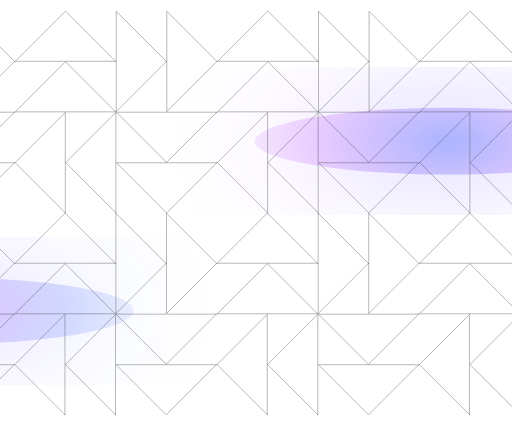
t = 0.00 s
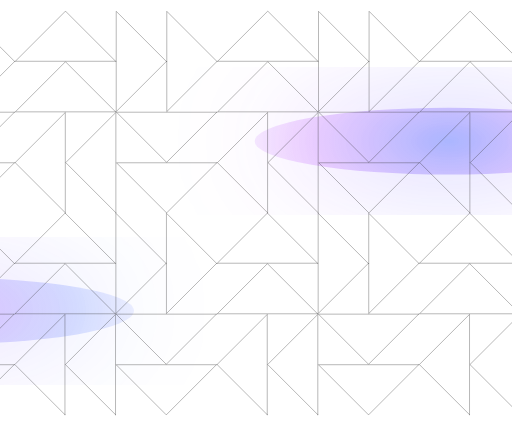
t = 0.68 s
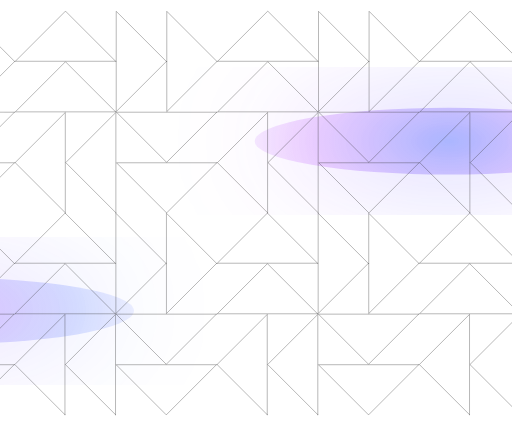
t = 0.97 s
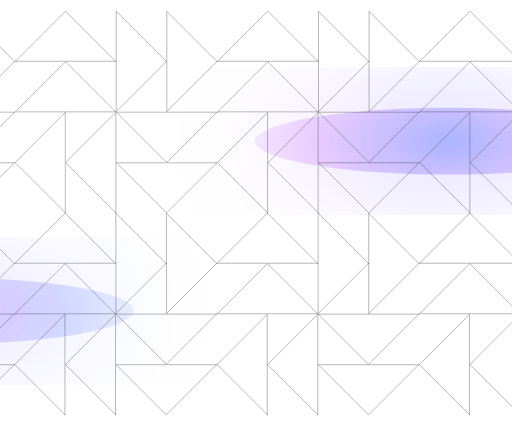
t = 1.62 s
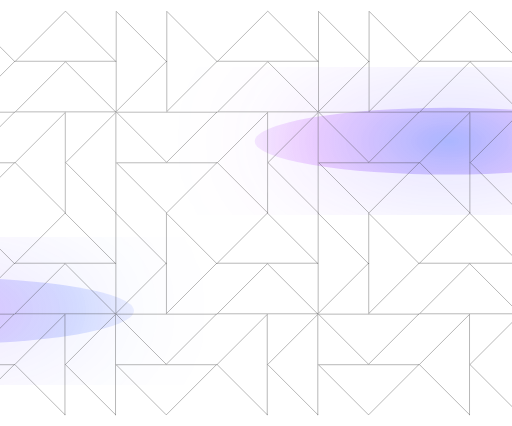
t = 1.98 s
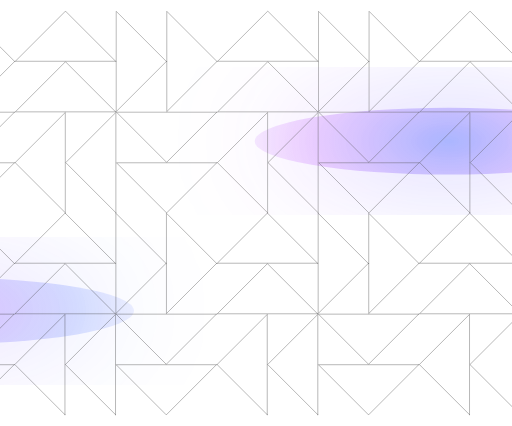
t = 2.69 s

The animated SVG that drew these frames (rendered in a browser with its animation timeline set to each time). Animation: 2 CSS @keyframes rules; one cycle of 2.69 s.

<svg xmlns="http://www.w3.org/2000/svg" width="1457" height="1213" viewBox="0 0 1457 1213" fill="none">
<defs>
  <filter id="softGlow" x="-30%" y="-30%" width="160%" height="160%" color-interpolation-filters="sRGB">
    <feGaussianBlur stdDeviation="1.6" result="blur"/>
    <feMerge>
      <feMergeNode in="blur"/>
      <feMergeNode in="SourceGraphic"/>
    </feMerge>
  </filter>

  <!-- Background glow blur (Figma-like) -->
  <filter id="bgGlowBlur" x="-60%" y="-60%" width="220%" height="220%" color-interpolation-filters="sRGB">
    <feGaussianBlur stdDeviation="160" result="blur"/>
    <feMerge>
      <feMergeNode in="blur"/>
      <feMergeNode in="SourceGraphic"/>
    </feMerge>
  </filter>

  <radialGradient id="bgGlow1" cx="0" cy="0" r="1" gradientUnits="userSpaceOnUse"
    gradientTransform="translate(1277.5 402) rotate(0) scale(720 360)">
    <stop offset="0" stop-color="#0033FF" stop-opacity="0.28"/>
    <stop offset="0.55" stop-color="#A51FFF" stop-opacity="0.18"/>
    <stop offset="1" stop-color="#A51FFF" stop-opacity="0"/>
  </radialGradient>

  <radialGradient id="bgGlow2" cx="0" cy="0" r="1" gradientUnits="userSpaceOnUse"
    gradientTransform="translate(-171.5 885) rotate(0) scale(720 360)">
    <stop offset="0" stop-color="#A51FFF" stop-opacity="0.22"/>
    <stop offset="0.55" stop-color="#0033FF" stop-opacity="0.14"/>
    <stop offset="1" stop-color="#0033FF" stop-opacity="0"/>
  </radialGradient>
</defs>
<style><![CDATA[
svg{shape-rendering:geometricPrecision;}
.base path{stroke:#303030;stroke-opacity:0.85;stroke-width:1.15;stroke-linecap:round;stroke-linejoin:round;}

/* no drift in "play once" mode */
.drift{transform-origin:center;transform-box:fill-box;animation:none;}

/* highlight: draw once + gentle opacity pulse, then stay */
.highlight path{
  stroke:rgba(255,255,255,0.24);
  stroke-width:1.6;
  stroke-linecap:round;
  stroke-linejoin:round;
  filter:url(#softGlow);

  /* normalize for draw animation */
  stroke-dasharray:100;
  stroke-dashoffset:100;
  opacity:0;

  animation:
    draw 1.8s cubic-bezier(0.22,1,0.36,1) forwards,
    pulse 2.6s ease-in-out forwards;

  animation-delay:
    calc(var(--i) * 90ms),
    calc(var(--i) * 90ms);
}

@keyframes draw{
  to{stroke-dashoffset:0;}
}

@keyframes pulse{
  0%{opacity:0.06;}
  45%{opacity:0.42;}
  100%{opacity:0.20;}
}

/* Respect reduced motion */
@media (prefers-reduced-motion: reduce){
  .highlight path{
    animation:none !important;
    stroke-dashoffset:0;
    opacity:0.18;
  }
}
]]></style>
<g class="bg-glows" opacity="1">
  <g filter="url(#bgGlowBlur)">
    <ellipse cx="1277.5" cy="402" rx="552.5" ry="95" fill="url(#bgGlow1)"/>
  </g>
  <g filter="url(#bgGlowBlur)">
    <ellipse cx="-171.5" cy="885" rx="552.5" ry="95" fill="url(#bgGlow2)"/>
  </g>
</g>

<g class="base">
  <path d="M40.793 463.5L-102 606.293L-244.793 463.5H40.793Z"/>
  <path d="M40.793 319.5L-102 462.293L-244.793 319.5H40.793Z"/>
  <path d="M41.293 175L-101.5 317.793V32.207L41.293 175Z"/>
  <path d="M328.793 318.5H43.207L186 175.707L328.793 318.5Z"/>
  <path d="M328.793 174.5H43.207L186 31.707L328.793 174.5Z"/>
  <path d="M329.5 605.793L186.707 463L329.5 320.207V605.793Z"/>
  <path d="M185.5 605.793L42.707 463L185.5 320.207V605.793Z"/>
  <path d="M616.793 463.5L474 606.293L331.207 463.5H616.793Z"/>
  <path d="M616.793 319.5L474 462.293L331.207 319.5H616.793Z"/>
  <path d="M473.293 175L330.5 317.793V32.207L473.293 175Z"/>
  <path d="M617.293 175L474.5 317.793V32.207L617.293 175Z"/>
  <path d="M904.793 318.5H619.207L762 175.707L904.793 318.5Z"/>
  <path d="M904.793 174.5H619.207L762 31.707L904.793 174.5Z"/>
  <path d="M905.5 605.793L762.707 463L905.5 320.207V605.793Z"/>
  <path d="M761.5 605.793L618.707 463L761.5 320.207V605.793Z"/>
  <path d="M1192.79 463.5L1050 606.293L907.207 463.5H1192.79Z"/>
  <path d="M1192.79 319.5L1050 462.293L907.207 319.5H1192.79Z"/>
  <path d="M1049.29 175L906.5 317.793V32.207L1049.29 175Z"/>
  <path d="M1193.29 175L1050.5 317.793V32.207L1193.29 175Z"/>
  <path d="M1480.79 318.5H1195.21L1338 175.707L1480.79 318.5Z"/>
  <path d="M1480.79 174.5H1195.21L1338 31.707L1480.79 174.5Z"/>
  <path d="M1481.5 605.793L1338.71 463L1481.5 320.207V605.793Z"/>
  <path d="M1337.5 605.793L1194.71 463L1337.5 320.207V605.793Z"/>
  <path d="M39.793 1038.5L-103 1181.29L-245.793 1038.5H39.793Z"/>
  <path d="M39.793 894.5L-103 1037.29L-245.793 894.5H39.793Z"/>
  <path d="M40.293 750L-102.5 892.793V607.207L40.293 750Z"/>
  <path d="M327.793 893.5H42.207L185 750.707L327.793 893.5Z"/>
  <path d="M327.793 749.5H42.207L185 606.707L327.793 749.5Z"/>
  <path d="M328.5 1180.79L185.707 1038L328.5 895.207V1180.79Z"/>
  <path d="M184.5 1180.79L41.707 1038L184.5 895.207V1180.79Z"/>
  <path d="M615.793 1038.5L473 1181.29L330.207 1038.5H615.793Z"/>
  <path d="M615.793 894.5L473 1037.29L330.207 894.5H615.793Z"/>
  <path d="M472.293 750L329.5 892.793V607.207L472.293 750Z"/>
  <path d="M616.293 750L473.5 892.793V607.207L616.293 750Z"/>
  <path d="M903.793 893.5H618.207L761 750.707L903.793 893.5Z"/>
  <path d="M903.793 749.5H618.207L761 606.707L903.793 749.5Z"/>
  <path d="M904.5 1180.79L761.707 1038L904.5 895.207V1180.79Z"/>
  <path d="M760.5 1180.79L617.707 1038L760.5 895.207V1180.79Z"/>
  <path d="M1191.79 1038.5L1049 1181.29L906.207 1038.5H1191.79Z"/>
  <path d="M1191.79 894.5L1049 1037.29L906.207 894.5H1191.79Z"/>
  <path d="M1048.29 750L905.5 892.793V607.207L1048.29 750Z"/>
  <path d="M1192.29 750L1049.5 892.793V607.207L1192.29 750Z"/>
  <path d="M1479.79 893.5H1194.21L1337 750.707L1479.79 893.5Z"/>
  <path d="M1479.79 749.5H1194.21L1337 606.707L1479.79 749.5Z"/>
  <path d="M1480.5 1180.79L1337.71 1038L1480.5 895.207V1180.79Z"/>
  <path d="M1336.5 1180.79L1193.71 1038L1336.5 895.207V1180.79Z"/>
</g>
<g class="highlight drift">
  <path d="M40.793 463.5L-102 606.293L-244.793 463.5H40.793Z" style="--i:0" pathLength="100"/>
  <path d="M40.793 319.5L-102 462.293L-244.793 319.5H40.793Z" style="--i:1" pathLength="100"/>
  <path d="M41.293 175L-101.5 317.793V32.207L41.293 175Z" style="--i:2" pathLength="100"/>
  <path d="M328.793 318.5H43.207L186 175.707L328.793 318.5Z" style="--i:3" pathLength="100"/>
  <path d="M328.793 174.5H43.207L186 31.707L328.793 174.5Z" style="--i:4" pathLength="100"/>
  <path d="M329.5 605.793L186.707 463L329.5 320.207V605.793Z" style="--i:5" pathLength="100"/>
  <path d="M185.5 605.793L42.707 463L185.5 320.207V605.793Z" style="--i:6" pathLength="100"/>
  <path d="M616.793 463.5L474 606.293L331.207 463.5H616.793Z" style="--i:7" pathLength="100"/>
  <path d="M616.793 319.5L474 462.293L331.207 319.5H616.793Z" style="--i:8" pathLength="100"/>
  <path d="M473.293 175L330.5 317.793V32.207L473.293 175Z" style="--i:9" pathLength="100"/>
  <path d="M617.293 175L474.5 317.793V32.207L617.293 175Z" style="--i:10" pathLength="100"/>
  <path d="M904.793 318.5H619.207L762 175.707L904.793 318.5Z" style="--i:11" pathLength="100"/>
  <path d="M904.793 174.5H619.207L762 31.707L904.793 174.5Z" style="--i:12" pathLength="100"/>
  <path d="M905.5 605.793L762.707 463L905.5 320.207V605.793Z" style="--i:13" pathLength="100"/>
  <path d="M761.5 605.793L618.707 463L761.5 320.207V605.793Z" style="--i:14" pathLength="100"/>
  <path d="M1192.79 463.5L1050 606.293L907.207 463.5H1192.79Z" style="--i:15" pathLength="100"/>
  <path d="M1192.79 319.5L1050 462.293L907.207 319.5H1192.79Z" style="--i:16" pathLength="100"/>
  <path d="M1049.29 175L906.5 317.793V32.207L1049.29 175Z" style="--i:17" pathLength="100"/>
  <path d="M1193.29 175L1050.5 317.793V32.207L1193.29 175Z" style="--i:18" pathLength="100"/>
  <path d="M1480.79 318.5H1195.21L1338 175.707L1480.79 318.5Z" style="--i:19" pathLength="100"/>
  <path d="M1480.79 174.5H1195.21L1338 31.707L1480.79 174.5Z" style="--i:20" pathLength="100"/>
  <path d="M1481.5 605.793L1338.71 463L1481.5 320.207V605.793Z" style="--i:21" pathLength="100"/>
  <path d="M1337.5 605.793L1194.71 463L1337.5 320.207V605.793Z" style="--i:22" pathLength="100"/>
  <path d="M39.793 1038.5L-103 1181.29L-245.793 1038.5H39.793Z" style="--i:23" pathLength="100"/>
  <path d="M39.793 894.5L-103 1037.29L-245.793 894.5H39.793Z" style="--i:24" pathLength="100"/>
  <path d="M40.293 750L-102.5 892.793V607.207L40.293 750Z" style="--i:25" pathLength="100"/>
  <path d="M327.793 893.5H42.207L185 750.707L327.793 893.5Z" style="--i:26" pathLength="100"/>
  <path d="M327.793 749.5H42.207L185 606.707L327.793 749.5Z" style="--i:27" pathLength="100"/>
  <path d="M328.5 1180.79L185.707 1038L328.5 895.207V1180.79Z" style="--i:28" pathLength="100"/>
  <path d="M184.5 1180.79L41.707 1038L184.5 895.207V1180.79Z" style="--i:29" pathLength="100"/>
  <path d="M615.793 1038.5L473 1181.29L330.207 1038.5H615.793Z" style="--i:30" pathLength="100"/>
  <path d="M615.793 894.5L473 1037.29L330.207 894.5H615.793Z" style="--i:31" pathLength="100"/>
  <path d="M472.293 750L329.5 892.793V607.207L472.293 750Z" style="--i:32" pathLength="100"/>
  <path d="M616.293 750L473.5 892.793V607.207L616.293 750Z" style="--i:33" pathLength="100"/>
  <path d="M903.793 893.5H618.207L761 750.707L903.793 893.5Z" style="--i:34" pathLength="100"/>
  <path d="M903.793 749.5H618.207L761 606.707L903.793 749.5Z" style="--i:35" pathLength="100"/>
  <path d="M904.5 1180.79L761.707 1038L904.5 895.207V1180.79Z" style="--i:36" pathLength="100"/>
  <path d="M760.5 1180.79L617.707 1038L760.5 895.207V1180.79Z" style="--i:37" pathLength="100"/>
  <path d="M1191.79 1038.5L1049 1181.29L906.207 1038.5H1191.79Z" style="--i:38" pathLength="100"/>
  <path d="M1191.79 894.5L1049 1037.29L906.207 894.5H1191.79Z" style="--i:39" pathLength="100"/>
  <path d="M1048.29 750L905.5 892.793V607.207L1048.29 750Z" style="--i:40" pathLength="100"/>
  <path d="M1192.29 750L1049.5 892.793V607.207L1192.29 750Z" style="--i:41" pathLength="100"/>
  <path d="M1479.79 893.5H1194.21L1337 750.707L1479.79 893.5Z" style="--i:42" pathLength="100"/>
  <path d="M1479.79 749.5H1194.21L1337 606.707L1479.79 749.5Z" style="--i:43" pathLength="100"/>
  <path d="M1480.5 1180.79L1337.71 1038L1480.5 895.207V1180.79Z" style="--i:44" pathLength="100"/>
  <path d="M1336.5 1180.79L1193.71 1038L1336.5 895.207V1180.79Z" style="--i:45" pathLength="100"/>
</g>
</svg>
